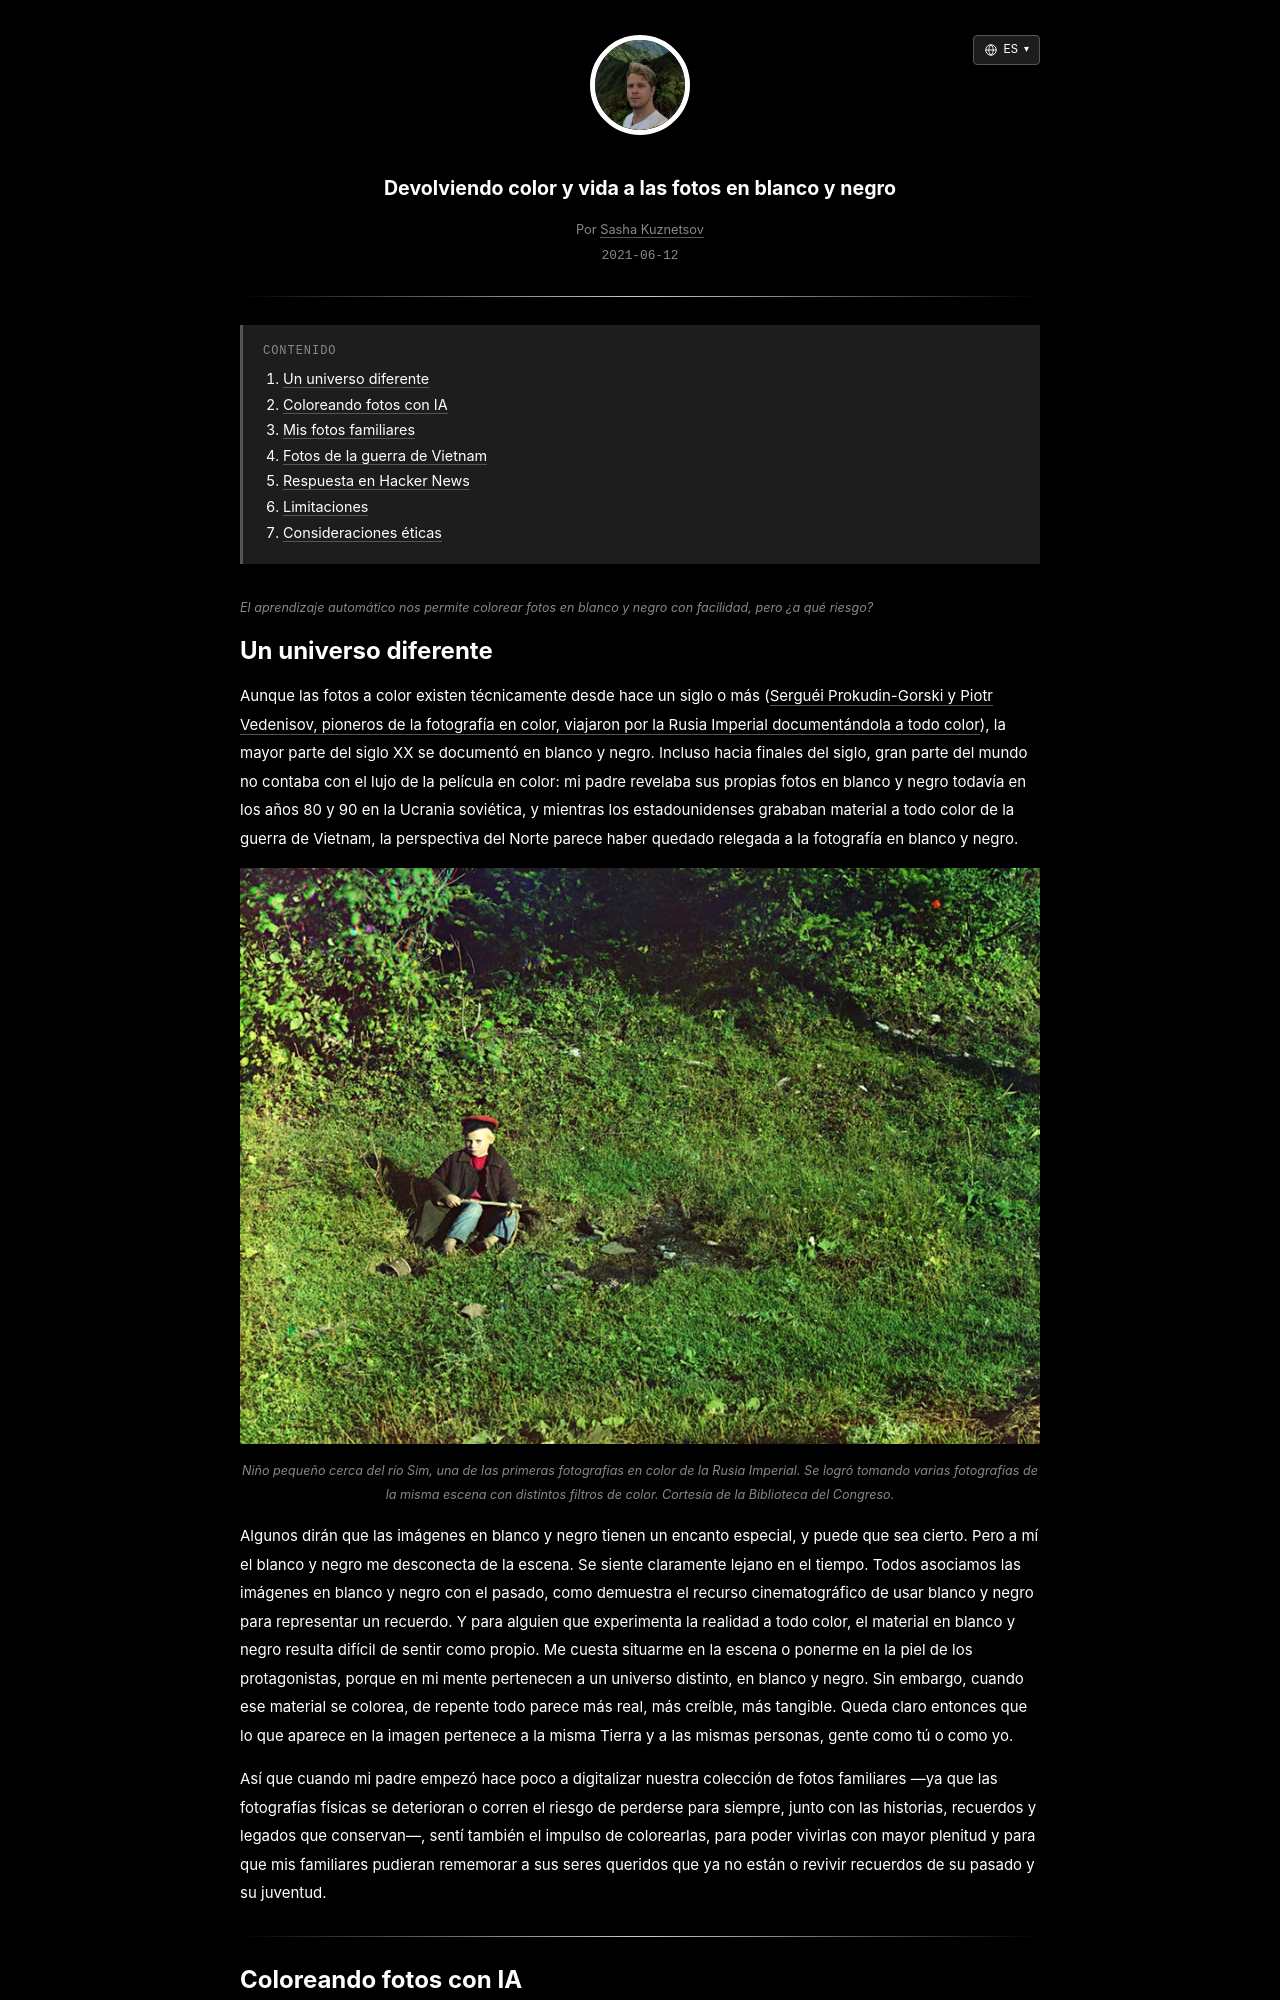

repository: skzv/my-plain-blog · page: es/bringing-colour-and-life-to-black-and-white-photos.html · generator: jekyll

---
layout: post
lang_code: es
locale: es_ES
ref: bringing-colour-and-life-to-black-and-white-photos
date: 2021-06-12 00:00:00 -0700
last_modified_at: 2021-06-12 00:00
permalink: /es/bringing-colour-and-life-to-black-and-white-photos
title: "Devolviendo color y vida a las fotos en blanco y negro"
imgpath: /assets/img/colourising-black-and-white-photos
previewurl: /mama-and-vova-colorized.jpg
description: "Coloreando fotos familiares con IA y la API de DeepAI: ejemplos, un script de procesamiento por lotes y un análisis de las limitaciones de la restauración del color."
image: /assets/img/colourising-black-and-white-photos/og-preview.png
image_width: 1200
image_height: 630
image_alt: "Una fotografía familiar restaurada a color con IA"
mathjax: false
tags: [computer-vision, machine-learning]
toc: true
---

{% include description.html content="El aprendizaje automático nos permite colorear fotos en blanco y negro con facilidad, pero ¿a qué riesgo?" %}
